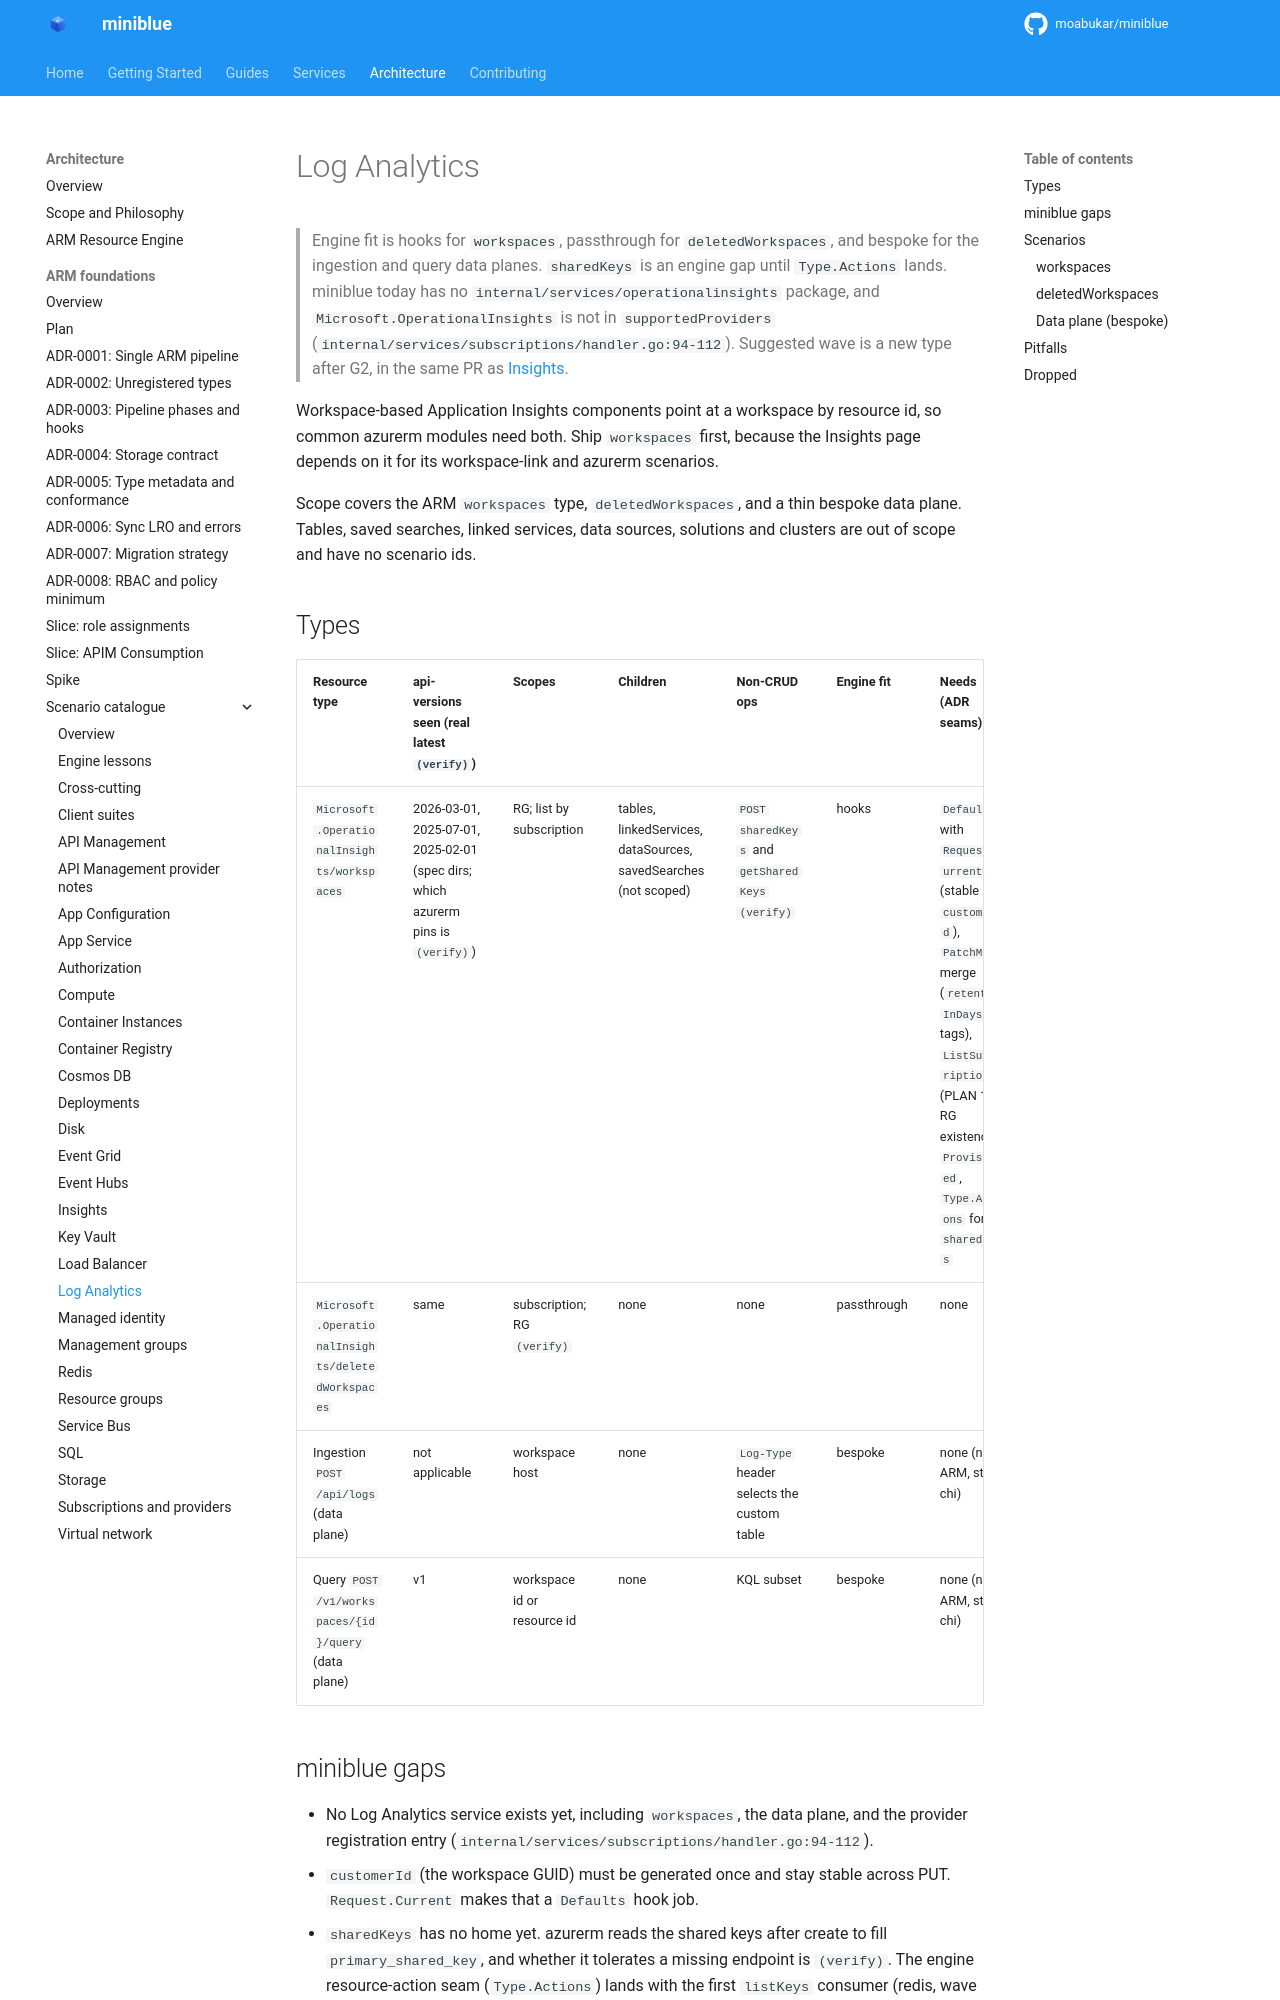

repository: kewalaka/miniblue · page: architecture/arm-foundations/catalogue/log-analytics/index.html · generator: mkdocs

# Log Analytics

> Engine fit is hooks for `workspaces`, passthrough for `deletedWorkspaces`, and bespoke for the ingestion and query data planes. `sharedKeys` is an engine gap until `Type.Actions` lands. miniblue today has no `internal/services/operationalinsights` package, and `Microsoft.OperationalInsights` is not in `supportedProviders` (`internal/services/subscriptions/handler.go:94-112`). Suggested wave is a new type after G2, in the same PR as [Insights](insights.md).

Workspace-based Application Insights components point at a workspace by resource id, so common azurerm modules need both. Ship `workspaces` first, because the Insights page depends on it for its workspace-link and azurerm scenarios.

Scope covers the ARM `workspaces` type, `deletedWorkspaces`, and a thin bespoke data plane. Tables, saved searches, linked services, data sources, solutions and clusters are out of scope and have no scenario ids.

## Types

| Resource type | api-versions seen (real latest `(verify)`) | Scopes | Children | Non-CRUD ops | Engine fit | Needs (ADR seams) | Value | Effort |
|---|---|---|---|---|---|---|---|---|
| `Microsoft.OperationalInsights/workspaces` | 2026-03-01, 2025-07-01, 2025-02-01 (spec dirs; which azurerm pins is `(verify)`) | RG; list by subscription | tables, linkedServices, dataSources, savedSearches (not scoped) | `POST sharedKeys` and `getSharedKeys` `(verify)` | hooks | `Defaults` with `Request.Current` (stable `customerId`), `PatchMode` merge (`retentionInDays`, tags), `ListSubscription` (PLAN 1.2), RG existence, `Provisioned`, `Type.Actions` for `sharedKeys` | H | S |
| `Microsoft.OperationalInsights/deletedWorkspaces` | same | subscription; RG `(verify)` | none | none | passthrough | none | L | S |
| Ingestion `POST /api/logs` (data plane) | not applicable | workspace host | none | `Log-Type` header selects the custom table | bespoke | none (not ARM, stays chi) | L | S |
| Query `POST /v1/workspaces/{id}/query` (data plane) | v1 | workspace id or resource id | none | KQL subset | bespoke | none (not ARM, stays chi) | M | L |
